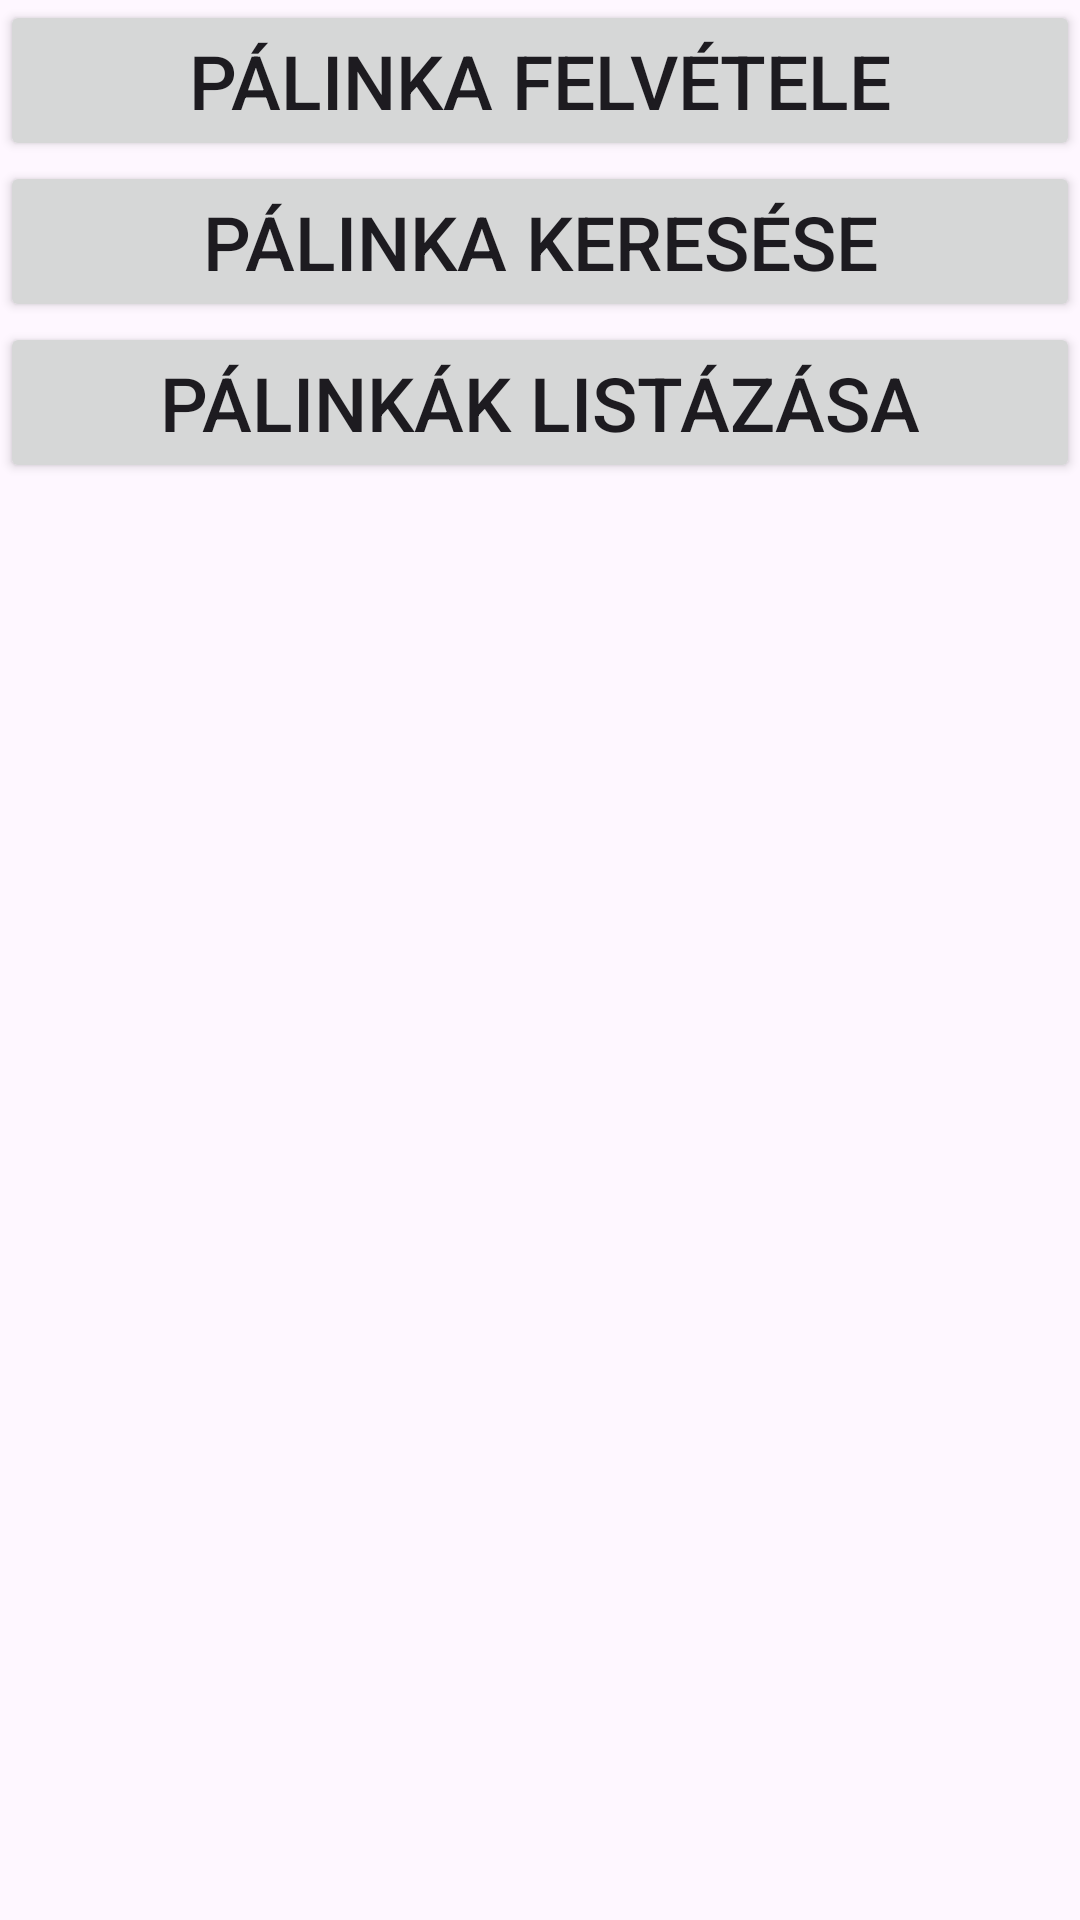

The Android layout XML behind this screen, and the referenced resources:
<!-- AndroidManifest.xml: application theme Theme.PalinkaApp -->
<!-- res/layout/activity_main.xml -->
<?xml version="1.0" encoding="utf-8"?>
<LinearLayout xmlns:android="http://schemas.android.com/apk/res/android"
    xmlns:app="http://schemas.android.com/apk/res-auto"
    xmlns:tools="http://schemas.android.com/tools"
    android:layout_width="match_parent"
    android:layout_height="match_parent"
    tools:context=".MainActivity"
    android:orientation="vertical">

    <Button
        android:layout_width="match_parent"
        android:layout_height="wrap_content"
        android:id="@+id/buttonPalinkaFelvetele"
        android:text="Pálinka felvétele"
        android:textSize="25sp"/>

    <Button
        android:layout_width="match_parent"
        android:layout_height="wrap_content"
        android:id="@+id/buttonPalinkaKeresese"
        android:text="Pálinka keresése"
        android:textSize="25sp"/>

    <Button
        android:layout_width="match_parent"
        android:layout_height="wrap_content"
        android:id="@+id/buttonPalinkakListazasa"
        android:text="Pálinkák listázása"
        android:textSize="25sp"/>

    <TextView
        android:layout_width="match_parent"
        android:layout_height="wrap_content"
        android:id="@+id/textViewPalinkakKilistazva"
        android:textSize="25sp"
        android:scrollbars="vertical"/>

</LinearLayout>
<!-- resources referenced by this layout -->
<resources>
  <style name="Theme.PalinkaApp" parent="Base.Theme.PalinkaApp" />
  <style name="Base.Theme.PalinkaApp" parent="Theme.Material3.DayNight.NoActionBar">
          
          
      </style>
</resources>
